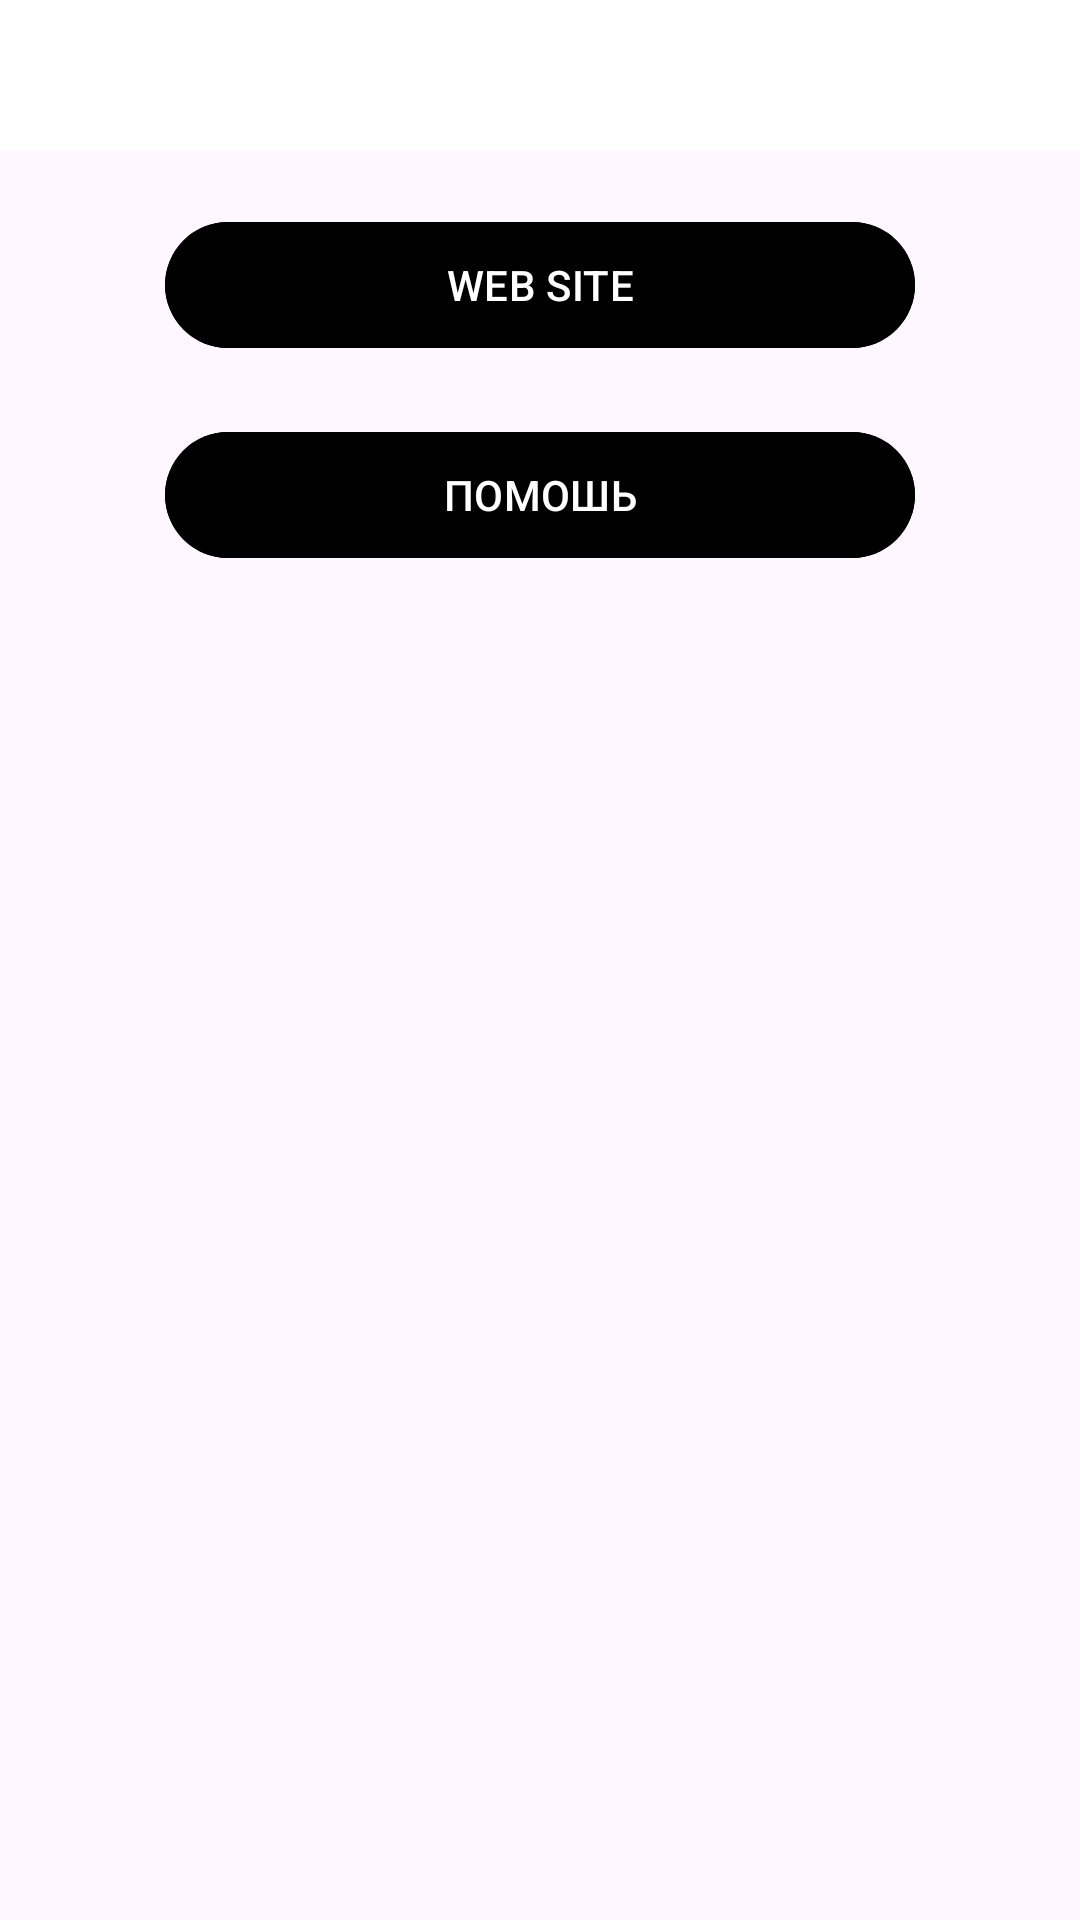

This screen was rendered from an Android layout file. Write that file and the resources it references.
<!-- AndroidManifest.xml: application theme Theme.WHAPPNumberSearch -->
<!-- res/layout/activity_histori.xml -->
<?xml version="1.0" encoding="utf-8"?>
<androidx.constraintlayout.widget.ConstraintLayout xmlns:android="http://schemas.android.com/apk/res/android"
    xmlns:app="http://schemas.android.com/apk/res-auto"
    xmlns:tools="http://schemas.android.com/tools"
    android:layout_width="match_parent"
    android:layout_height="match_parent"
    android:background="@drawable/img_5"
    tools:context=".Histori">

    <ImageView
        android:id="@+id/bg_fon"
        android:layout_width="match_parent"
        android:layout_height="50dp"
        app:layout_constraintTop_toTopOf="parent"
        android:background="@color/white"/>

    <ImageButton
        android:id="@+id/btn_back"
        android:layout_width="48dp"
        android:layout_height="48dp"
        android:background="@drawable/btn_b"
        android:layout_marginStart="8dp"
        android:elevation="2dp"
        app:layout_constraintBottom_toBottomOf="@id/bg_fon"
        app:layout_constraintTop_toTopOf="@id/bg_fon"
        app:layout_constraintStart_toStartOf="@+id/bg_fon"
        tools:ignore="SpeakableTextPresentCheck" />

    <com.google.android.material.button.MaterialButton
        android:id="@+id/btn_website"
        android:layout_width="250dp"
        android:layout_height="50dp"
        android:layout_marginBottom="20dp"
        android:backgroundTint="@color/black"
        android:text="@string/web_site"
        android:textAlignment="center"
        android:textAllCaps="true"
        android:layout_marginTop="20dp"
        app:layout_constraintEnd_toEndOf="parent"
        app:layout_constraintStart_toStartOf="parent"
        app:layout_constraintTop_toBottomOf="@+id/bg_fon" />

    <com.google.android.material.button.MaterialButton
        android:id="@+id/btn_help"
        android:layout_width="250dp"
        android:layout_height="50dp"
        android:backgroundTint="@color/black"
        android:text="@string/help"
        android:textAllCaps="true"
        android:layout_marginTop="20dp"
        app:layout_constraintEnd_toEndOf="parent"
        app:layout_constraintStart_toStartOf="parent"
        app:layout_constraintTop_toBottomOf="@+id/btn_website" />




</androidx.constraintlayout.widget.ConstraintLayout>
<!-- resources referenced by this layout -->
<resources>
  <color name="black">#FF000000</color>
  <color name="white">#FFFFFFFF</color>
  <string name="help">Помошь</string>
  <string name="web_site">Web site</string>
  <style name="Theme.WHAPPNumberSearch" parent="Base.Theme.WHAPPNumberSearch" />
  <style name="Base.Theme.WHAPPNumberSearch" parent="Theme.Material3.DayNight.NoActionBar">
          
          
      </style>
</resources>
